4-way image classification set "neural" from GitHub (Baldunica/neural); label vocabulary: broadleaf plant, grass, soil, soybean.

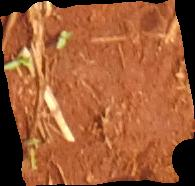
Label: soil

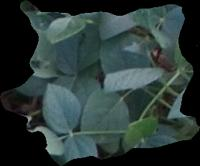
Label: soybean

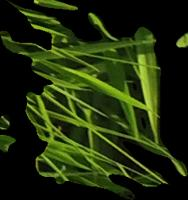
Label: grass

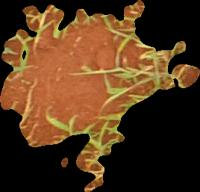
Label: soil

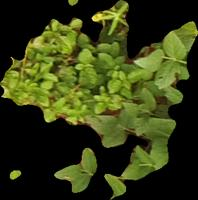
Label: broadleaf plant

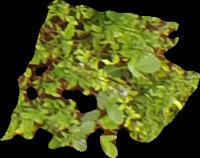
Label: broadleaf plant
